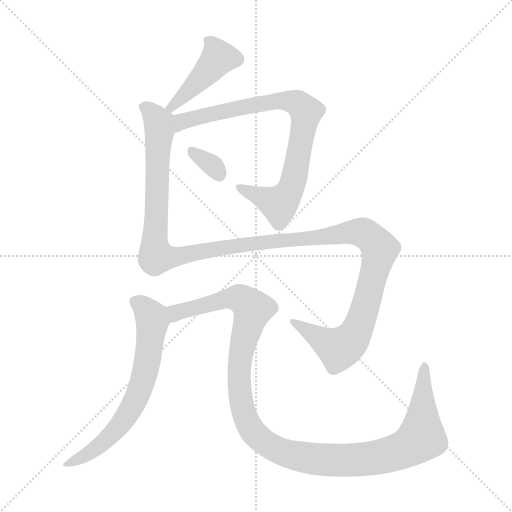
t = 0.00 s
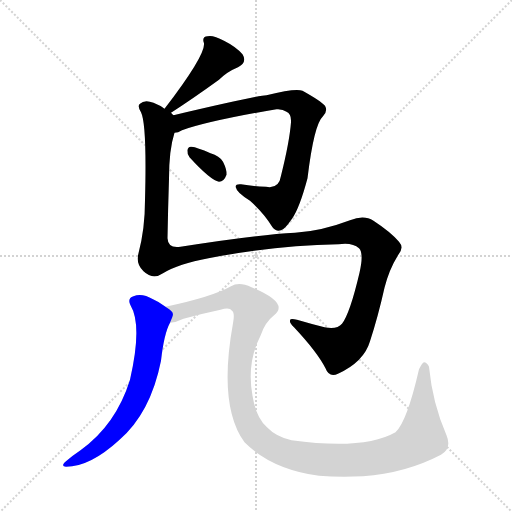
t = 4.17 s
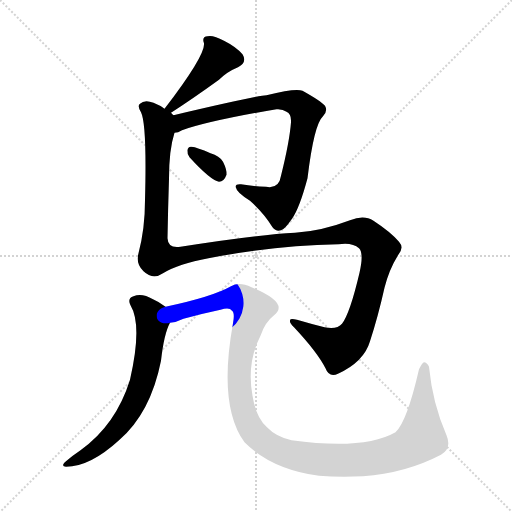
t = 4.35 s
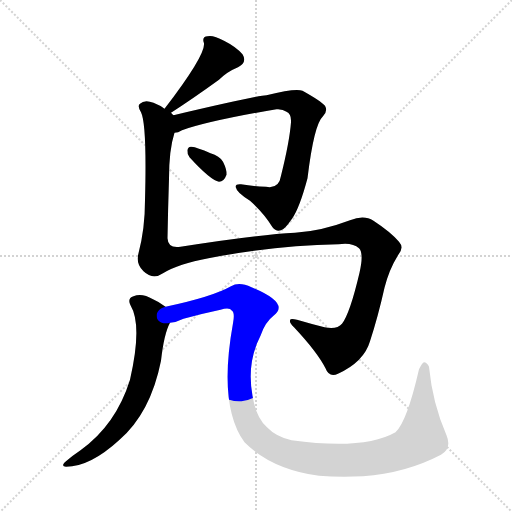
t = 4.52 s
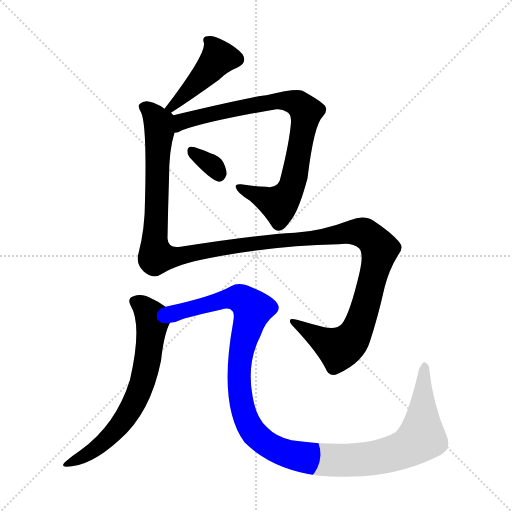
t = 4.70 s
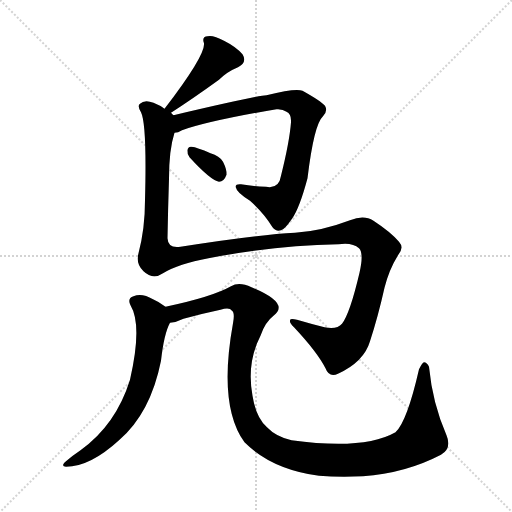
t = 5.52 s

The animated SVG that drew these frames (rendered in a browser with its animation timeline set to each time). Animation: 6 CSS @keyframes rules; one cycle of 5.52 s.

<svg version="1.1" viewBox="0 0 1024 1024" xmlns="http://www.w3.org/2000/svg">
  <g stroke="lightgray" stroke-dasharray="1,1" stroke-width="1" transform="scale(4, 4)">
    <line x1="0" y1="0" x2="256" y2="256"></line>
    <line x1="256" y1="0" x2="0" y2="256"></line>
    <line x1="128" y1="0" x2="128" y2="256"></line>
    <line x1="0" y1="128" x2="256" y2="128"></line>
  </g>
<g transform="scale(1, -1) translate(0, -900)">
   <style type="text/css">
    @keyframes keyframes0 {
      from {
       stroke: blue;
       stroke-dashoffset: 428;
       stroke-width: 128;
       }
       58% {
       animation-timing-function: step-end;
       stroke: blue;
       stroke-dashoffset: 0;
       stroke-width: 128;
       }
       to {
       stroke: black;
       stroke-width: 1024;
       }
       }
       #make-me-a-hanzi-animation-0 {
         animation: keyframes0 0.598307s both;
         animation-delay: 0.000000s;
         animation-timing-function: linear;
       }
    @keyframes keyframes1 {
      from {
       stroke: blue;
       stroke-dashoffset: 817;
       stroke-width: 128;
       }
       73% {
       animation-timing-function: step-end;
       stroke: blue;
       stroke-dashoffset: 0;
       stroke-width: 128;
       }
       to {
       stroke: black;
       stroke-width: 1024;
       }
       }
       #make-me-a-hanzi-animation-1 {
         animation: keyframes1 0.914876s both;
         animation-delay: 0.598307s;
         animation-timing-function: linear;
       }
    @keyframes keyframes2 {
      from {
       stroke: blue;
       stroke-dashoffset: 328;
       stroke-width: 128;
       }
       52% {
       animation-timing-function: step-end;
       stroke: blue;
       stroke-dashoffset: 0;
       stroke-width: 128;
       }
       to {
       stroke: black;
       stroke-width: 1024;
       }
       }
       #make-me-a-hanzi-animation-2 {
         animation: keyframes2 0.516927s both;
         animation-delay: 1.513184s;
         animation-timing-function: linear;
       }
    @keyframes keyframes3 {
      from {
       stroke: blue;
       stroke-dashoffset: 1353;
       stroke-width: 128;
       }
       81% {
       animation-timing-function: step-end;
       stroke: blue;
       stroke-dashoffset: 0;
       stroke-width: 128;
       }
       to {
       stroke: black;
       stroke-width: 1024;
       }
       }
       #make-me-a-hanzi-animation-3 {
         animation: keyframes3 1.351074s both;
         animation-delay: 2.030111s;
         animation-timing-function: linear;
       }
    @keyframes keyframes4 {
      from {
       stroke: blue;
       stroke-dashoffset: 661;
       stroke-width: 128;
       }
       68% {
       animation-timing-function: step-end;
       stroke: blue;
       stroke-dashoffset: 0;
       stroke-width: 128;
       }
       to {
       stroke: black;
       stroke-width: 1024;
       }
       }
       #make-me-a-hanzi-animation-4 {
         animation: keyframes4 0.787923s both;
         animation-delay: 3.381185s;
         animation-timing-function: linear;
       }
    @keyframes keyframes5 {
      from {
       stroke: blue;
       stroke-dashoffset: 1193;
       stroke-width: 128;
       }
       80% {
       animation-timing-function: step-end;
       stroke: blue;
       stroke-dashoffset: 0;
       stroke-width: 128;
       }
       to {
       stroke: black;
       stroke-width: 1024;
       }
       }
       #make-me-a-hanzi-animation-5 {
         animation: keyframes5 1.220866s both;
         animation-delay: 4.169108s;
         animation-timing-function: linear;
       }
</style>
<path d="M 342.0 674.5 Q 384.0 701.5 438.0 740.5 Q 454.0 756.5 476.0 765.5 Q 495.0 775.5 485.0 791.5 Q 472.0 806.5 448.0 818.5 Q 426.0 830.5 415.0 827.5 Q 403.0 826.5 408.0 813.5 Q 411.0 789.5 329.0 682.5 C 311.0 658.5 317.0 658.5 342.0 674.5 Z" fill="lightgray"></path> 
<path d="M 349.0 634.5 Q 356.0 634.5 364.0 639.5 Q 418.0 658.5 553.0 681.5 Q 565.0 682.5 573.0 676.5 Q 583.0 672.5 582.0 655.5 Q 579.0 616.5 562.0 548.5 Q 558.0 521.5 532.0 526.5 Q 504.0 527.5 482.0 531.5 Q 469.0 532.5 472.0 524.5 Q 473.0 515.5 500.0 498.5 Q 528.0 473.5 545.0 445.5 Q 552.0 436.5 562.0 439.5 Q 569.0 440.5 584.0 462.5 Q 599.0 483.5 615.0 543.5 Q 628.0 651.5 646.0 667.5 Q 656.0 677.5 650.0 688.5 Q 641.0 698.5 605.0 718.5 Q 592.0 724.5 533.0 709.5 Q 517.0 709.5 347.0 669.5 C 318.0 662.5 321.0 624.5 349.0 634.5 Z" fill="lightgray"></path> 
<path d="M 379.0 585.5 Q 421.0 539.5 438.0 536.5 Q 448.0 536.5 453.0 550.5 Q 454.0 560.5 446.0 576.5 Q 439.0 588.5 421.0 593.5 Q 394.0 605.5 383.0 606.5 Q 376.0 607.5 375.0 599.5 Q 374.0 592.5 379.0 585.5 Z" fill="lightgray"></path> 
<path d="M 326.0 353.5 Q 357.0 372.5 417.0 383.5 Q 544.0 408.5 677.0 411.5 Q 705.0 415.5 718.0 403.5 Q 728.0 393.5 719.0 354.5 Q 700.0 273.5 684.0 252.5 Q 674.0 240.5 649.0 245.5 Q 621.0 252.5 594.0 260.5 Q 579.0 264.5 580.0 258.5 Q 579.0 254.5 588.0 245.5 Q 634.0 196.5 651.0 163.5 Q 658.0 144.5 676.0 152.5 Q 728.0 176.5 740.0 217.5 Q 756.0 266.5 769.0 324.5 Q 778.0 360.5 796.0 389.5 Q 809.0 404.5 798.0 416.5 Q 782.0 435.5 747.0 458.5 Q 728.0 470.5 700.0 459.5 Q 642.0 437.5 590.0 434.5 Q 514.0 430.5 361.0 406.5 Q 336.0 402.5 335.0 423.5 Q 336.0 481.5 338.0 542.5 Q 338.0 600.5 349.0 634.5 C 355.0 663.5 355.0 663.5 347.0 669.5 Q 344.0 672.5 342.0 674.5 L 329.0 682.5 Q 320.0 689.5 307.0 694.5 Q 289.0 701.5 280.0 692.5 Q 274.0 688.5 282.0 675.5 Q 294.0 651.5 290.0 499.5 Q 290.0 442.5 277.0 393.5 Q 271.0 372.5 287.0 357.5 Q 306.0 339.5 326.0 353.5 Z" fill="lightgray"></path> 
<path d="M 331.0 286.5 Q 318.0 296.5 306.0 301.5 Q 284.0 314.5 267.0 307.5 Q 254.0 303.5 261.0 289.5 Q 285.0 249.5 260.0 140.5 Q 232.0 50.5 161.0 -0.5 Q 146.0 -10.5 132.0 -22.5 Q 120.0 -31.5 132.0 -33.5 Q 180.0 -33.5 238.0 19.5 Q 301.0 73.5 322.0 178.5 Q 328.0 232.5 340.0 254.5 C 349.0 274.5 349.0 274.5 331.0 286.5 Z" fill="lightgray"></path> 
<path d="M 340.0 254.5 Q 353.0 255.5 367.0 262.5 Q 403.0 272.5 441.0 280.5 Q 459.0 286.5 464.0 278.5 Q 470.0 274.5 466.0 253.5 Q 436.0 88.5 489.0 15.5 Q 543.0 -38.5 638.0 -51.5 Q 677.0 -54.5 726.0 -52.5 Q 811.0 -46.5 882.0 -9.5 Q 904.0 3.5 893.0 29.5 Q 865.0 93.5 858.0 166.5 Q 854.0 175.5 848.0 175.5 Q 845.0 175.5 838.0 161.5 Q 814.0 56.5 791.0 35.5 Q 728.0 -0.5 583.0 19.5 Q 552.0 26.5 534.0 45.5 Q 512.0 64.5 505.0 108.5 Q 493.0 174.5 521.0 228.5 Q 530.0 255.5 547.0 268.5 Q 581.0 293.5 503.0 325.5 Q 478.0 337.5 462.0 327.5 Q 425.0 306.5 331.0 286.5 C 302.0 279.5 311.0 246.5 340.0 254.5 Z" fill="lightgray"></path> 
      <clipPath id="make-me-a-hanzi-clip-0">
      <path d="M 342.0 674.5 Q 384.0 701.5 438.0 740.5 Q 454.0 756.5 476.0 765.5 Q 495.0 775.5 485.0 791.5 Q 472.0 806.5 448.0 818.5 Q 426.0 830.5 415.0 827.5 Q 403.0 826.5 408.0 813.5 Q 411.0 789.5 329.0 682.5 C 311.0 658.5 317.0 658.5 342.0 674.5 Z" fill="lightgray"></path>
      </clipPath>
      <path clip-path="url(#make-me-a-hanzi-clip-0)" d="M 420.0 816.5 L 436.0 782.5 L 373.0 712.5 L 341.0 687.5 " fill="none" id="make-me-a-hanzi-animation-0" stroke-dasharray="300 600" stroke-linecap="round"></path>

      <clipPath id="make-me-a-hanzi-clip-1">
      <path d="M 349.0 634.5 Q 356.0 634.5 364.0 639.5 Q 418.0 658.5 553.0 681.5 Q 565.0 682.5 573.0 676.5 Q 583.0 672.5 582.0 655.5 Q 579.0 616.5 562.0 548.5 Q 558.0 521.5 532.0 526.5 Q 504.0 527.5 482.0 531.5 Q 469.0 532.5 472.0 524.5 Q 473.0 515.5 500.0 498.5 Q 528.0 473.5 545.0 445.5 Q 552.0 436.5 562.0 439.5 Q 569.0 440.5 584.0 462.5 Q 599.0 483.5 615.0 543.5 Q 628.0 651.5 646.0 667.5 Q 656.0 677.5 650.0 688.5 Q 641.0 698.5 605.0 718.5 Q 592.0 724.5 533.0 709.5 Q 517.0 709.5 347.0 669.5 C 318.0 662.5 321.0 624.5 349.0 634.5 Z" fill="lightgray"></path>
      </clipPath>
      <path clip-path="url(#make-me-a-hanzi-clip-1)" d="M 355.0 640.5 L 366.0 659.5 L 456.0 680.5 L 547.0 698.5 L 583.0 697.5 L 600.0 690.5 L 611.0 678.5 L 610.0 657.5 L 593.0 559.5 L 575.0 510.5 L 558.0 491.5 L 480.0 524.5 " fill="none" id="make-me-a-hanzi-animation-1" stroke-dasharray="689 1378" stroke-linecap="round"></path>

      <clipPath id="make-me-a-hanzi-clip-2">
      <path d="M 379.0 585.5 Q 421.0 539.5 438.0 536.5 Q 448.0 536.5 453.0 550.5 Q 454.0 560.5 446.0 576.5 Q 439.0 588.5 421.0 593.5 Q 394.0 605.5 383.0 606.5 Q 376.0 607.5 375.0 599.5 Q 374.0 592.5 379.0 585.5 Z" fill="lightgray"></path>
      </clipPath>
      <path clip-path="url(#make-me-a-hanzi-clip-2)" d="M 385.0 595.5 L 421.0 572.5 L 438.0 548.5 " fill="none" id="make-me-a-hanzi-animation-2" stroke-dasharray="200 400" stroke-linecap="round"></path>

      <clipPath id="make-me-a-hanzi-clip-3">
      <path d="M 326.0 353.5 Q 357.0 372.5 417.0 383.5 Q 544.0 408.5 677.0 411.5 Q 705.0 415.5 718.0 403.5 Q 728.0 393.5 719.0 354.5 Q 700.0 273.5 684.0 252.5 Q 674.0 240.5 649.0 245.5 Q 621.0 252.5 594.0 260.5 Q 579.0 264.5 580.0 258.5 Q 579.0 254.5 588.0 245.5 Q 634.0 196.5 651.0 163.5 Q 658.0 144.5 676.0 152.5 Q 728.0 176.5 740.0 217.5 Q 756.0 266.5 769.0 324.5 Q 778.0 360.5 796.0 389.5 Q 809.0 404.5 798.0 416.5 Q 782.0 435.5 747.0 458.5 Q 728.0 470.5 700.0 459.5 Q 642.0 437.5 590.0 434.5 Q 514.0 430.5 361.0 406.5 Q 336.0 402.5 335.0 423.5 Q 336.0 481.5 338.0 542.5 Q 338.0 600.5 349.0 634.5 C 355.0 663.5 355.0 663.5 347.0 669.5 Q 344.0 672.5 342.0 674.5 L 329.0 682.5 Q 320.0 689.5 307.0 694.5 Q 289.0 701.5 280.0 692.5 Q 274.0 688.5 282.0 675.5 Q 294.0 651.5 290.0 499.5 Q 290.0 442.5 277.0 393.5 Q 271.0 372.5 287.0 357.5 Q 306.0 339.5 326.0 353.5 Z" fill="lightgray"></path>
      </clipPath>
      <path clip-path="url(#make-me-a-hanzi-clip-3)" d="M 290.0 685.5 L 318.0 650.5 L 309.0 425.5 L 315.0 386.5 L 367.0 388.5 L 448.0 405.5 L 716.0 436.5 L 736.0 428.5 L 755.0 409.5 L 760.0 401.5 L 757.0 385.5 L 728.0 276.5 L 712.0 234.5 L 693.0 211.5 L 678.0 202.5 L 588.0 254.5 " fill="none" id="make-me-a-hanzi-animation-3" stroke-dasharray="1225 2450" stroke-linecap="round"></path>

      <clipPath id="make-me-a-hanzi-clip-4">
      <path d="M 331.0 286.5 Q 318.0 296.5 306.0 301.5 Q 284.0 314.5 267.0 307.5 Q 254.0 303.5 261.0 289.5 Q 285.0 249.5 260.0 140.5 Q 232.0 50.5 161.0 -0.5 Q 146.0 -10.5 132.0 -22.5 Q 120.0 -31.5 132.0 -33.5 Q 180.0 -33.5 238.0 19.5 Q 301.0 73.5 322.0 178.5 Q 328.0 232.5 340.0 254.5 C 349.0 274.5 349.0 274.5 331.0 286.5 Z" fill="lightgray"></path>
      </clipPath>
      <path clip-path="url(#make-me-a-hanzi-clip-4)" d="M 269.0 296.5 L 290.0 283.5 L 304.0 261.5 L 295.0 175.5 L 273.0 103.5 L 246.0 57.5 L 207.0 14.5 L 138.0 -27.5 " fill="none" id="make-me-a-hanzi-animation-4" stroke-dasharray="533 1066" stroke-linecap="round"></path>

      <clipPath id="make-me-a-hanzi-clip-5">
      <path d="M 340.0 254.5 Q 353.0 255.5 367.0 262.5 Q 403.0 272.5 441.0 280.5 Q 459.0 286.5 464.0 278.5 Q 470.0 274.5 466.0 253.5 Q 436.0 88.5 489.0 15.5 Q 543.0 -38.5 638.0 -51.5 Q 677.0 -54.5 726.0 -52.5 Q 811.0 -46.5 882.0 -9.5 Q 904.0 3.5 893.0 29.5 Q 865.0 93.5 858.0 166.5 Q 854.0 175.5 848.0 175.5 Q 845.0 175.5 838.0 161.5 Q 814.0 56.5 791.0 35.5 Q 728.0 -0.5 583.0 19.5 Q 552.0 26.5 534.0 45.5 Q 512.0 64.5 505.0 108.5 Q 493.0 174.5 521.0 228.5 Q 530.0 255.5 547.0 268.5 Q 581.0 293.5 503.0 325.5 Q 478.0 337.5 462.0 327.5 Q 425.0 306.5 331.0 286.5 C 302.0 279.5 311.0 246.5 340.0 254.5 Z" fill="lightgray"></path>
      </clipPath>
      <path clip-path="url(#make-me-a-hanzi-clip-5)" d="M 342.0 283.5 L 354.0 274.5 L 456.0 303.5 L 479.0 303.5 L 501.0 287.5 L 503.0 270.5 L 482.0 198.5 L 478.0 162.5 L 484.0 86.5 L 507.0 34.5 L 530.0 13.5 L 577.0 -8.5 L 660.0 -20.5 L 718.0 -19.5 L 772.0 -11.5 L 833.0 15.5 L 843.0 24.5 L 845.0 148.5 L 851.0 168.5 " fill="none" id="make-me-a-hanzi-animation-5" stroke-dasharray="1065 2130" stroke-linecap="round"></path>

</g>
</svg>
